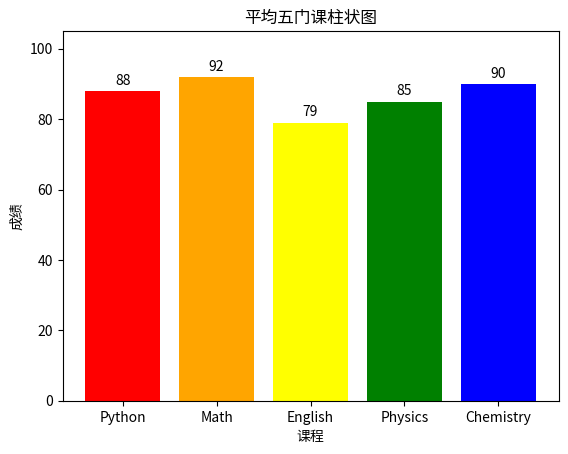

This chart was generated by the following Python code:
import matplotlib.pyplot as plt

courses = ["Python", "Math", "English", "Physics", "Chemistry"]
scores = [88, 92, 79, 85, 90]
colors = ["red", "orange", "yellow", "green", "blue"]

bars = plt.bar(courses, scores, color=colors)

for bar in bars:
  height = bar.get_height()
  plt.text(
      bar.get_x() + bar.get_width() / 2.0,
      height + 1,
      str(height),
      ha="center",
      va="bottom",
  )

plt.ylim(0, 105)
plt.xlabel("课程")
plt.ylabel("成绩")
plt.title("平均五门课柱状图")
plt.show()
